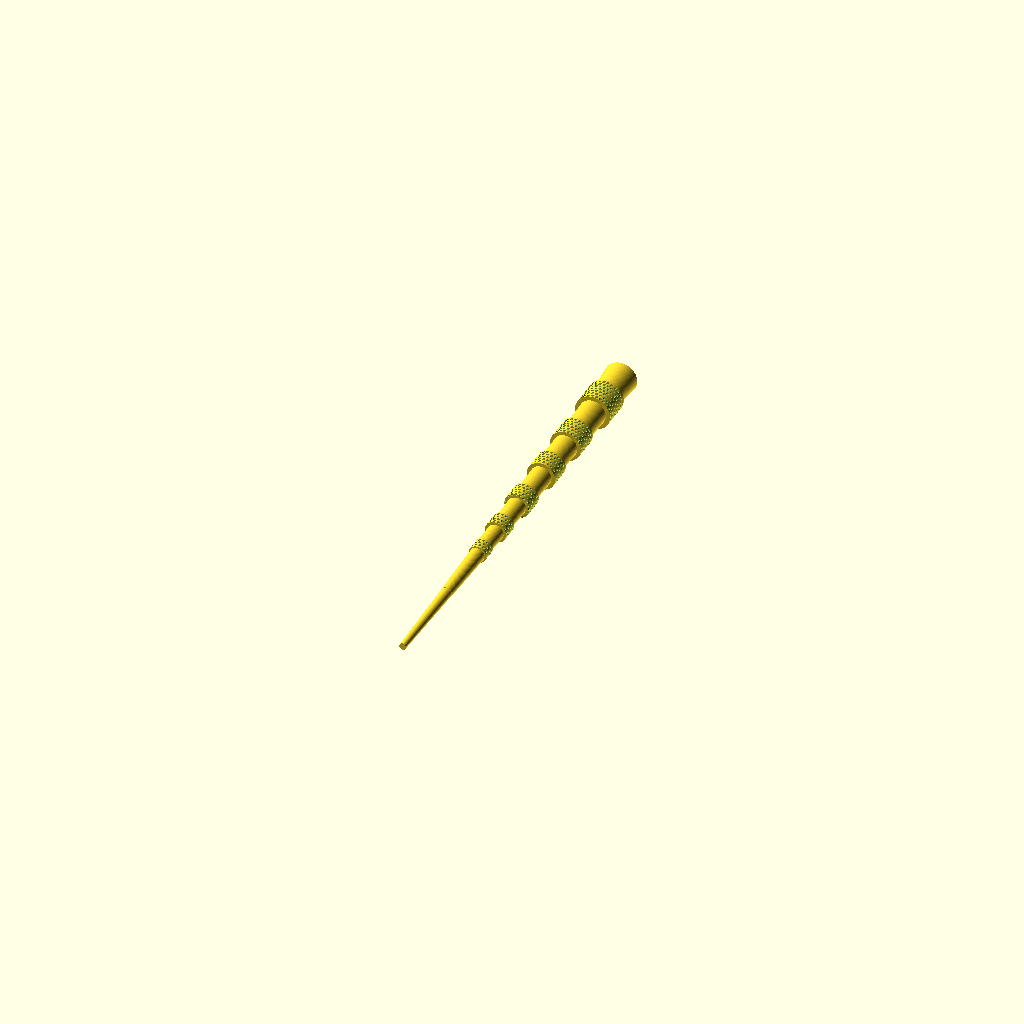
Cell 1 — every parameter at its default value.
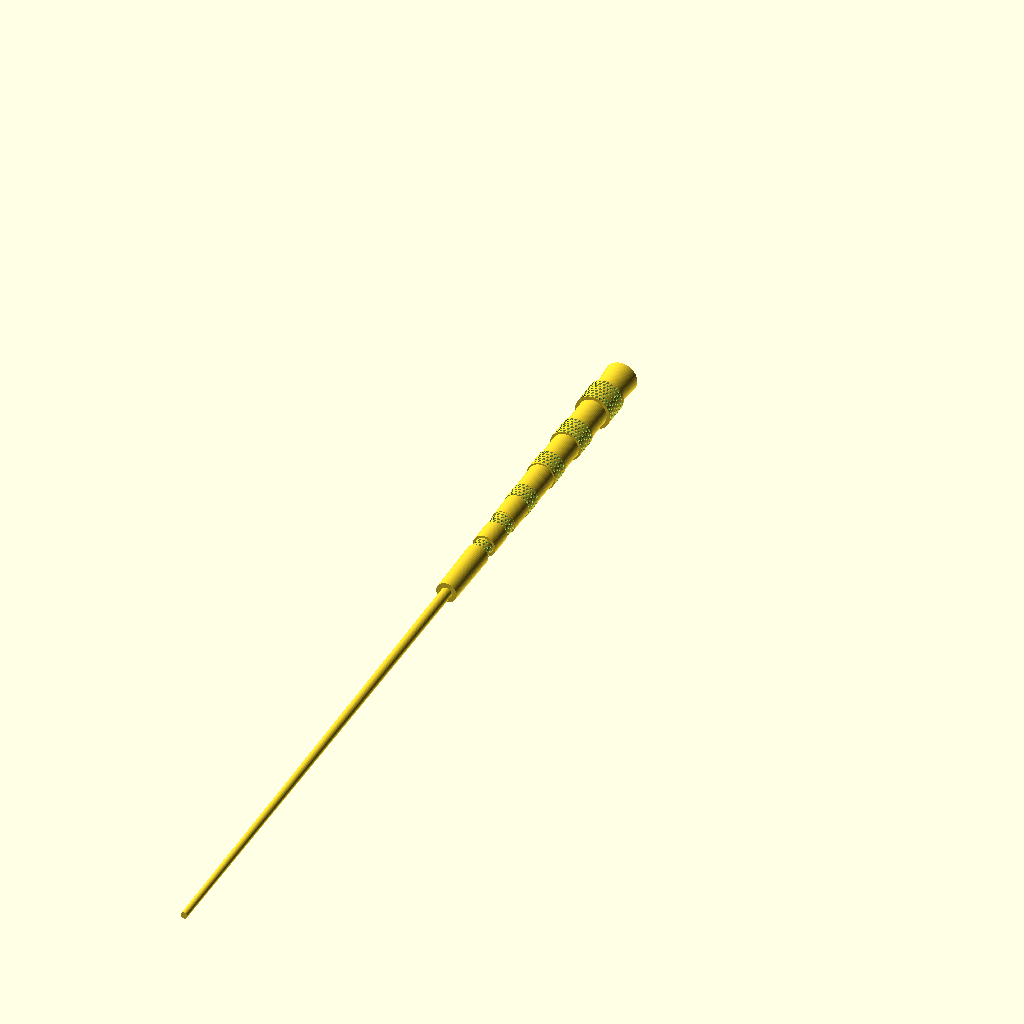
Cell 2 — total_length set to 700, the other parameters unchanged.
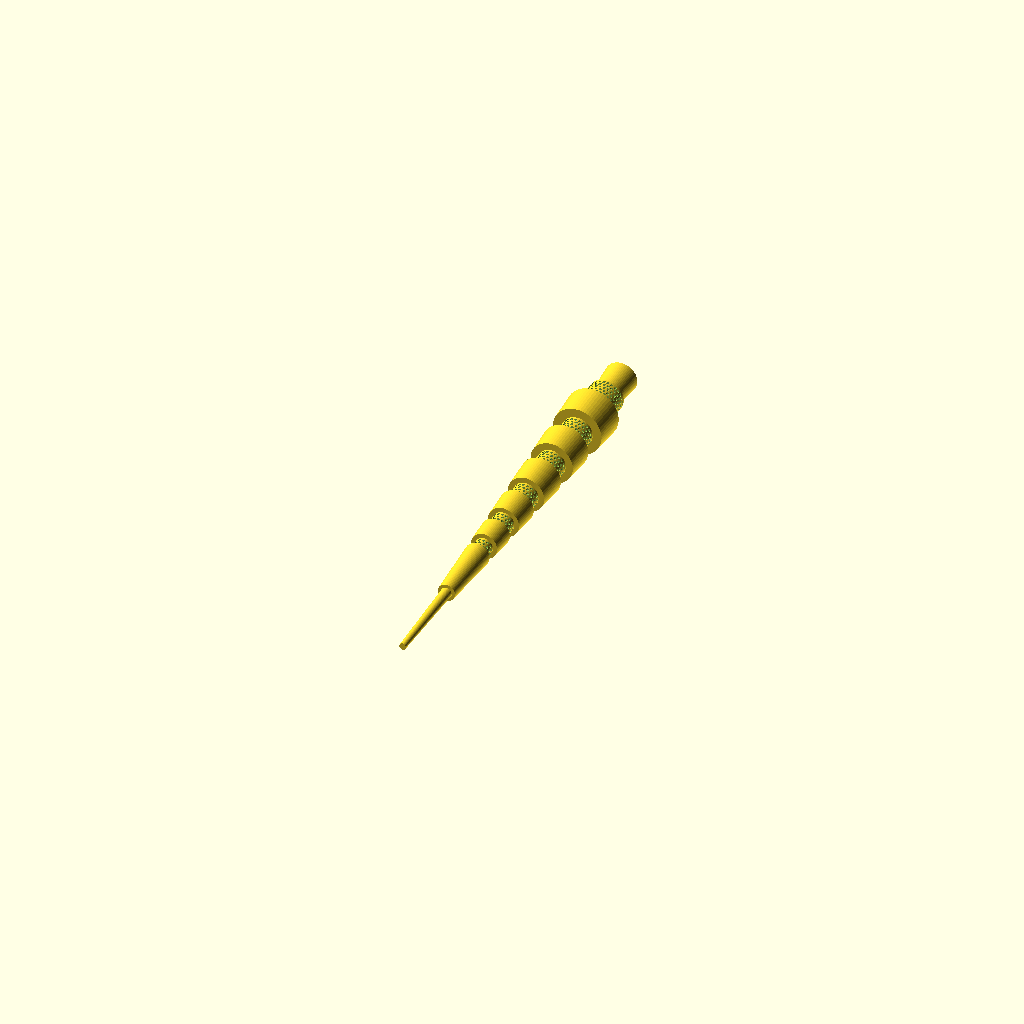
Cell 3: handle_dia = 44 (everything else at default).
All cells are drawn from one camera (rotation 55°, 0°, 25°, orthographic, colour scheme Cornfield), so only the parameter changes between them.
Source of the model, archives/wand_reverse_v1.scad:
// 魔杖参数化设计 - 基于图片逆向工程
// 分析时间：2026-04-06
// 参考图片：9bdb59b7-512d-4013-8f33-79ac7cdd3b03.jpg
// 风格：哈利波特风格装饰魔杖

// ==================== 核心参数 ====================

// 整体尺寸
total_length = 350;    // 总长度 mm
handle_dia = 22;       // 手柄直径 mm
tip_dia = 5;           // 顶端直径 mm

// 节点参数 [位置，直径，长度]
// 位置：距手柄底部的距离
// 根据图片视觉分析优化
nodes = [
    [35,  26, 22],   // 节点 1 - 手柄上方，最大直径
    [80,  23, 19],   // 节点 2
    [120, 21, 17],   // 节点 3
    [160, 19, 15],   // 节点 4
    [195, 16, 13],   // 节点 5
    [225, 13, 11]    // 节点 6 - 最靠近顶端
];

// 杆身直径函数（线性锥度）
function rod_diameter(z) = handle_dia - (handle_dia - tip_dia) * (z / total_length);

// ==================== 蜂窝纹理模块 ====================

module honeycomb_pattern(dia, len, cell_size=3, depth=1.5) {
    // 计算蜂窝单元数量
    circumference = PI * dia;
    num_cells_round = floor(circumference / cell_size);
    num_cells_height = floor(len / cell_size);
    
    difference() {
        // 基础圆柱
        cylinder(h=len, d=dia, $fn=60);
        
        // 蜂窝凹陷
        for (i = [0:num_cells_height-1]) {
            for (j = [0:num_cells_round-1]) {
                z_pos = i * cell_size + cell_size/2;
                angle = j * 360 / num_cells_round;
                
                // 错位排列（蜂窝结构）
                offset = (i % 2 == 0) ? 0 : (180/num_cells_round);
                rotate([0, 0, angle + offset])
                translate([dia/2 - 0.3, 0, z_pos])
                cylinder(h=depth+0.5, d=cell_size*0.7, $fn=6);
            }
        }
    }
}

// ==================== 螺旋装饰纹理 ====================

module spiral_texture(dia, len, pitch=15, depth=0.8, width=2) {
    turns = floor(len / pitch);
    
    difference() {
        // 基础圆柱
        cylinder(h=len, d=dia, $fn=60);
        
        // 螺旋凹槽
        for (t = [0:turns-1]) {
            for (angle = [0:10:360]) {
                z_offset = t * pitch + (angle / 360) * pitch;
                rad = angle * PI / 180;
                x = (dia/2 - 0.2) * cos(rad);
                y = (dia/2 - 0.2) * sin(rad);
                
                rotate([0, 0, angle])
                translate([dia/2 - 0.5, 0, z_offset])
                cube([width, 1, depth+0.5], center=true);
            }
        }
    }
}

// ==================== 杆身段模块 ====================

module rod_segment(z_start, z_end, dia_start, dia_end) {
    segment_len = z_end - z_start;
    translate([0, 0, z_start])
    cylinder(h=segment_len, d1=dia_start, d2=dia_end, $fn=60);
}

// ==================== 节点模块 ====================

module node(z_pos, dia, len) {
    // 计算杆身在该位置的直径
    rod_dia = rod_diameter(z_pos);
    
    // 节点突出部分
    protrusion = (dia - rod_dia) / 2;
    
    translate([0, 0, z_pos - len/2]) {
        // 节点主体（带蜂窝纹理）
        honeycomb_pattern(dia, len, cell_size=3, depth=1.5);
    }
}

// ==================== 手柄模块 ====================

module handle() {
    // 手柄主体
    handle_len = 40;
    
    // 手柄底部装饰（加粗）
    translate([0, 0, 0]) {
        difference() {
            cylinder(h=15, d1=24, d2=22, $fn=60);
            // 底部凹槽装饰
            translate([0, 0, 5])
            cylinder(h=5, d=20, $fn=60);
        }
    }
    
    // 手柄握持段
    translate([0, 0, 15])
    cylinder(h=handle_len-15, d1=22, d2=20, $fn=60);
}

// ==================== 顶端模块 ====================

module tip() {
    tip_start = 280;
    tip_len = total_length - tip_start;
    
    translate([0, 0, tip_start])
    cylinder(h=tip_len, d1=8, d2=tip_dia, $fn=60);
}

// ==================== 完整魔杖装配 ====================

module wand_assembly() {
    // 1. 手柄
    handle();
    
    // 2. 杆身段（节点之间）
    // 手柄到节点 1
    rod_segment(40, nodes[0][0]-nodes[0][2]/2, rod_diameter(40), rod_diameter(nodes[0][0]-nodes[0][2]/2));
    
    // 节点之间的杆身
    for (i = [0:5]) {
        z_end = (i < 5) ? nodes[i+1][0] - nodes[i+1][2]/2 : 280;
        z_start = nodes[i][0] + nodes[i][2]/2;
        
        if (z_start < z_end) {
            rod_segment(z_start, z_end, rod_diameter(z_start), rod_diameter(z_end));
        }
    }
    
    // 3. 节点
    for (node_data = nodes) {
        node(node_data[0], node_data[1], node_data[2]);
    }
    
    // 4. 顶端
    tip();
}

// ==================== 渲染输出 ====================

// 高质量渲染
$fa = 1;  // 角度精度
$fs = 0.1;  // 尺寸精度

// 生成魔杖
rotate([90, 0, 0])  // 水平放置便于查看
wand_assembly();

// ==================== 单独组件预览（可选） ====================

// 取消注释以查看单独组件
/*
// 查看单个节点
translate([-50, 0, 0])
node(0, 25, 20);

// 查看蜂窝纹理细节
translate([50, 0, 0])
honeycomb_pattern(25, 20, cell_size=3, depth=1.5);
*/
Customizer parameters (derived from the source; name, type, default, range or options):
total_length: number, default 350
handle_dia: number, default 22
tip_dia: number, default 5
